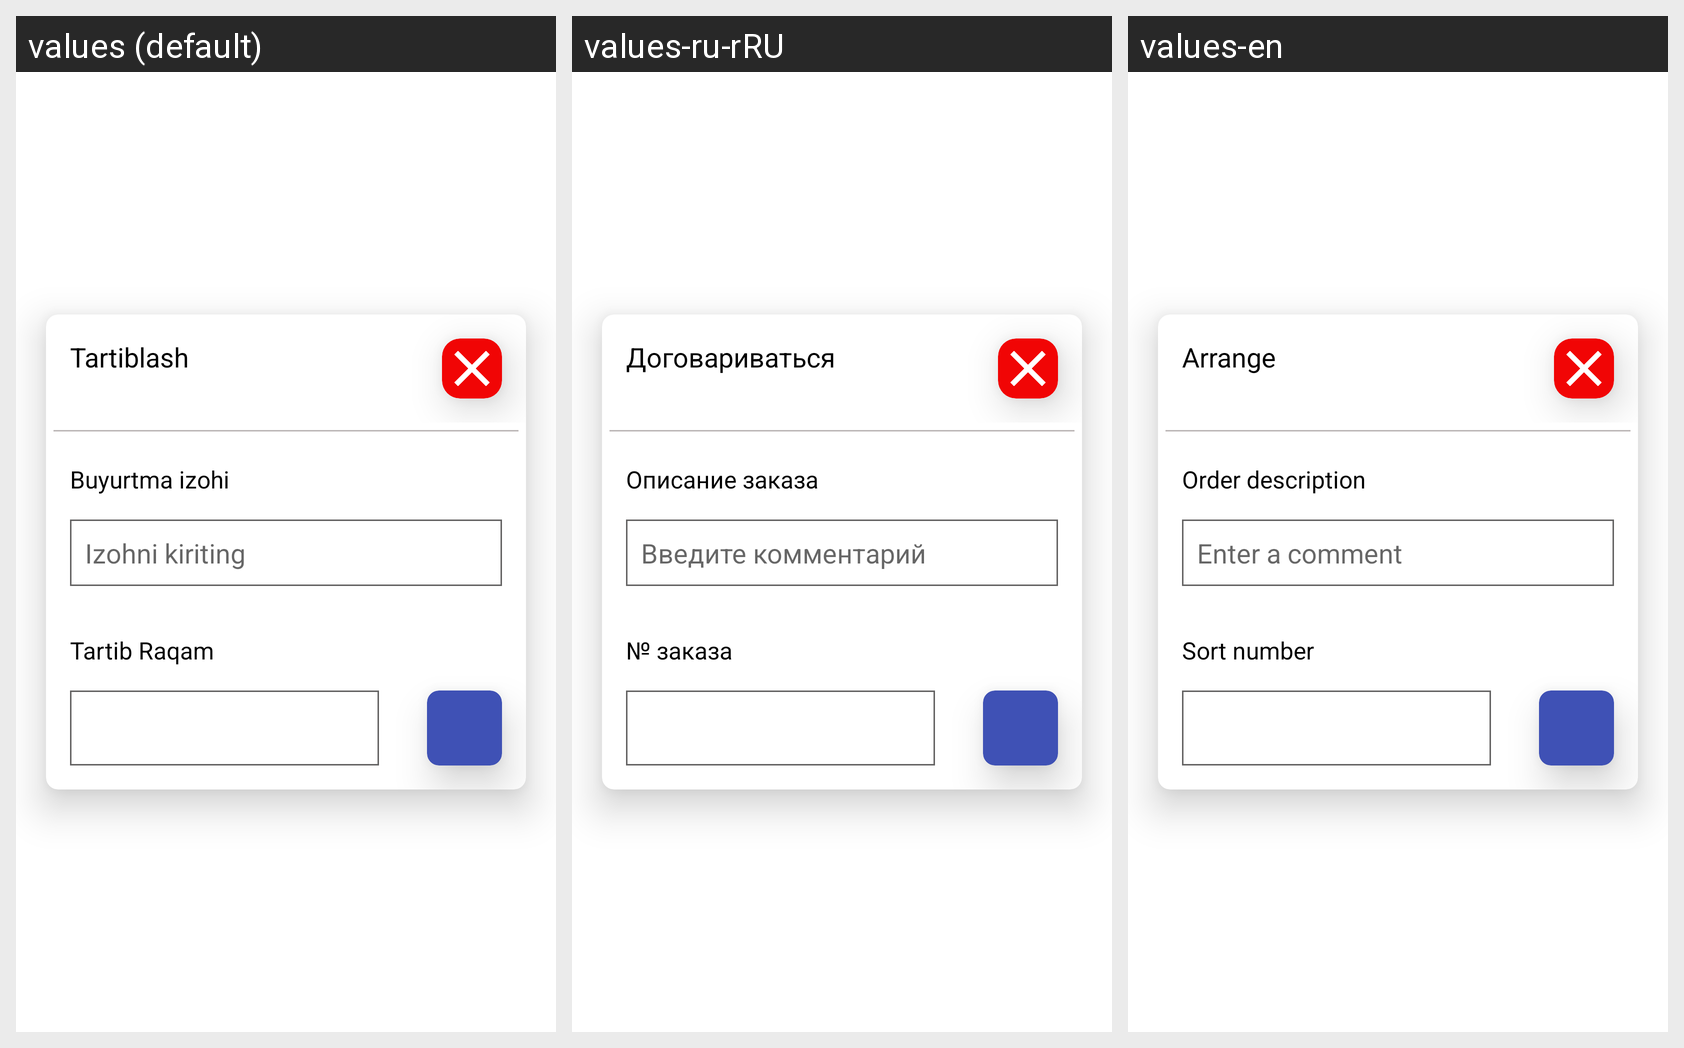

For this localized Android screen grid, give each drawn string resource with its value in every locale shown.
Android screen res/layout/sorting_item.xml rendered under 3 locales, left to right: values (default), values-ru-rRU, values-en. Device: Nexus 5 (rendered at 1080×1920; each locale shown at half size, 540×960, under a caption strip naming it); theme Theme.Yuvish.
Strings drawn on this screen, with the default value and each locale's value (text and hints the layout hard-codes, and strings that could not be matched under every locale, appear in the picture but are not listed):

tartiblash
  values: Tartiblash
  values-ru-rRU: Договариваться
  values-en: Arrange

buyurtma_izohi
  values: Buyurtma izohi
  values-ru-rRU: Описание заказа
  values-en: Order description

izohni_kiriting
  values: Izohni kiriting
  values-ru-rRU: Введите комментарий
  values-en: Enter a comment

tartib_raqam
  values: Tartib Raqam
  values-ru-rRU: № заказа
  values-en: Sort number
